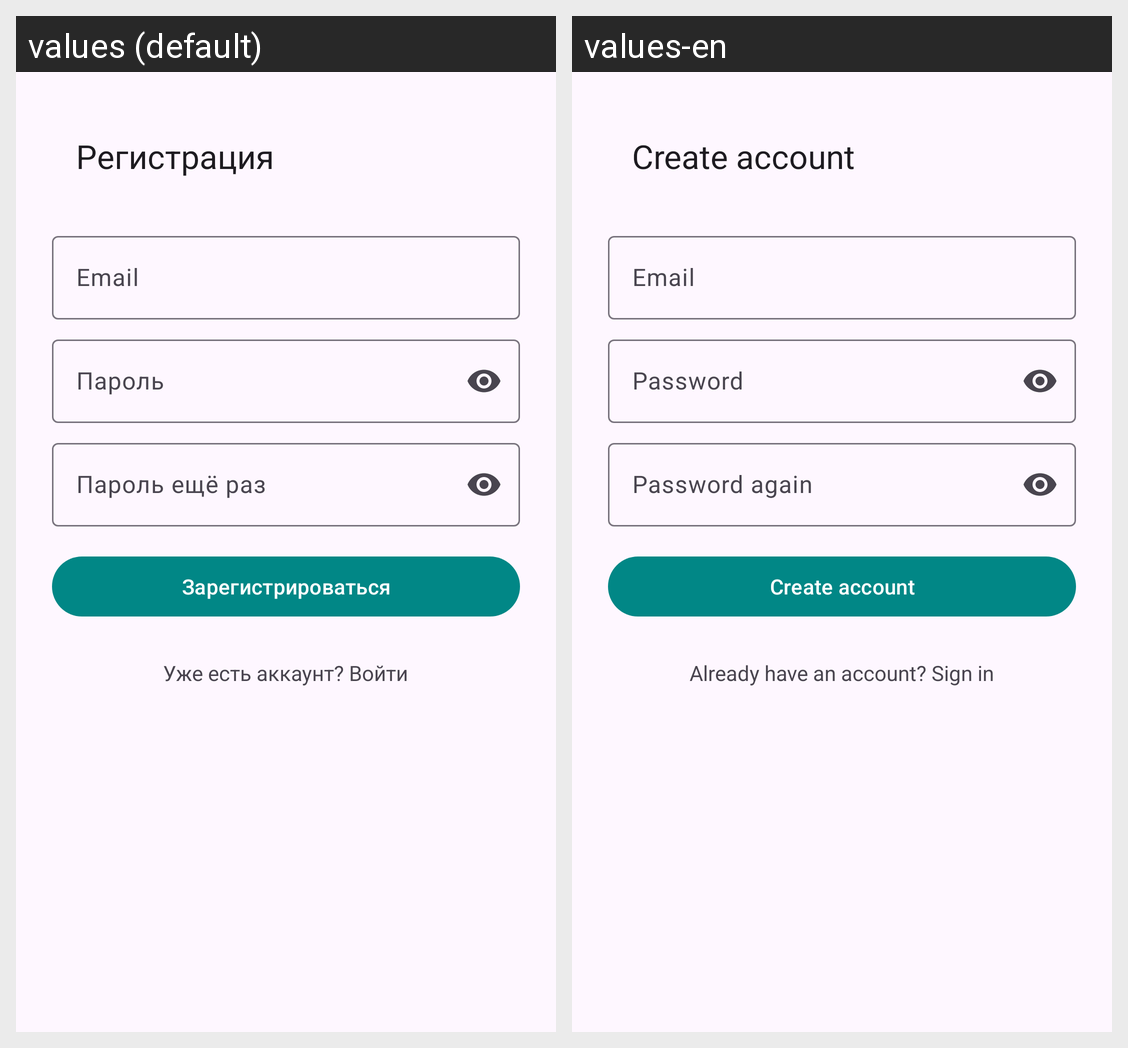

Translations of the strings shown on this Android screen, per locale in the grid:
Android screen res/layout/activity_auth_register.xml rendered under 2 locales, left to right: values (default), values-en. Device: Nexus 5 (rendered at 1080×1920; each locale shown at half size, 540×960, under a caption strip naming it); theme Theme.MyPet.
Strings drawn on this screen, with the default value and each locale's value (text and hints the layout hard-codes, and strings that could not be matched under every locale, appear in the picture but are not listed):

auth_register_title
  values: Регистрация
  values-en: Create account

auth_email
  values: Email
  values-en: Email

auth_password
  values: Пароль
  values-en: Password

auth_password_again
  values: Пароль ещё раз
  values-en: Password again

auth_register_action
  values: Зарегистрироваться
  values-en: Create account

auth_have_account
  values: Уже есть аккаунт? Войти
  values-en: Already have an account? Sign in
